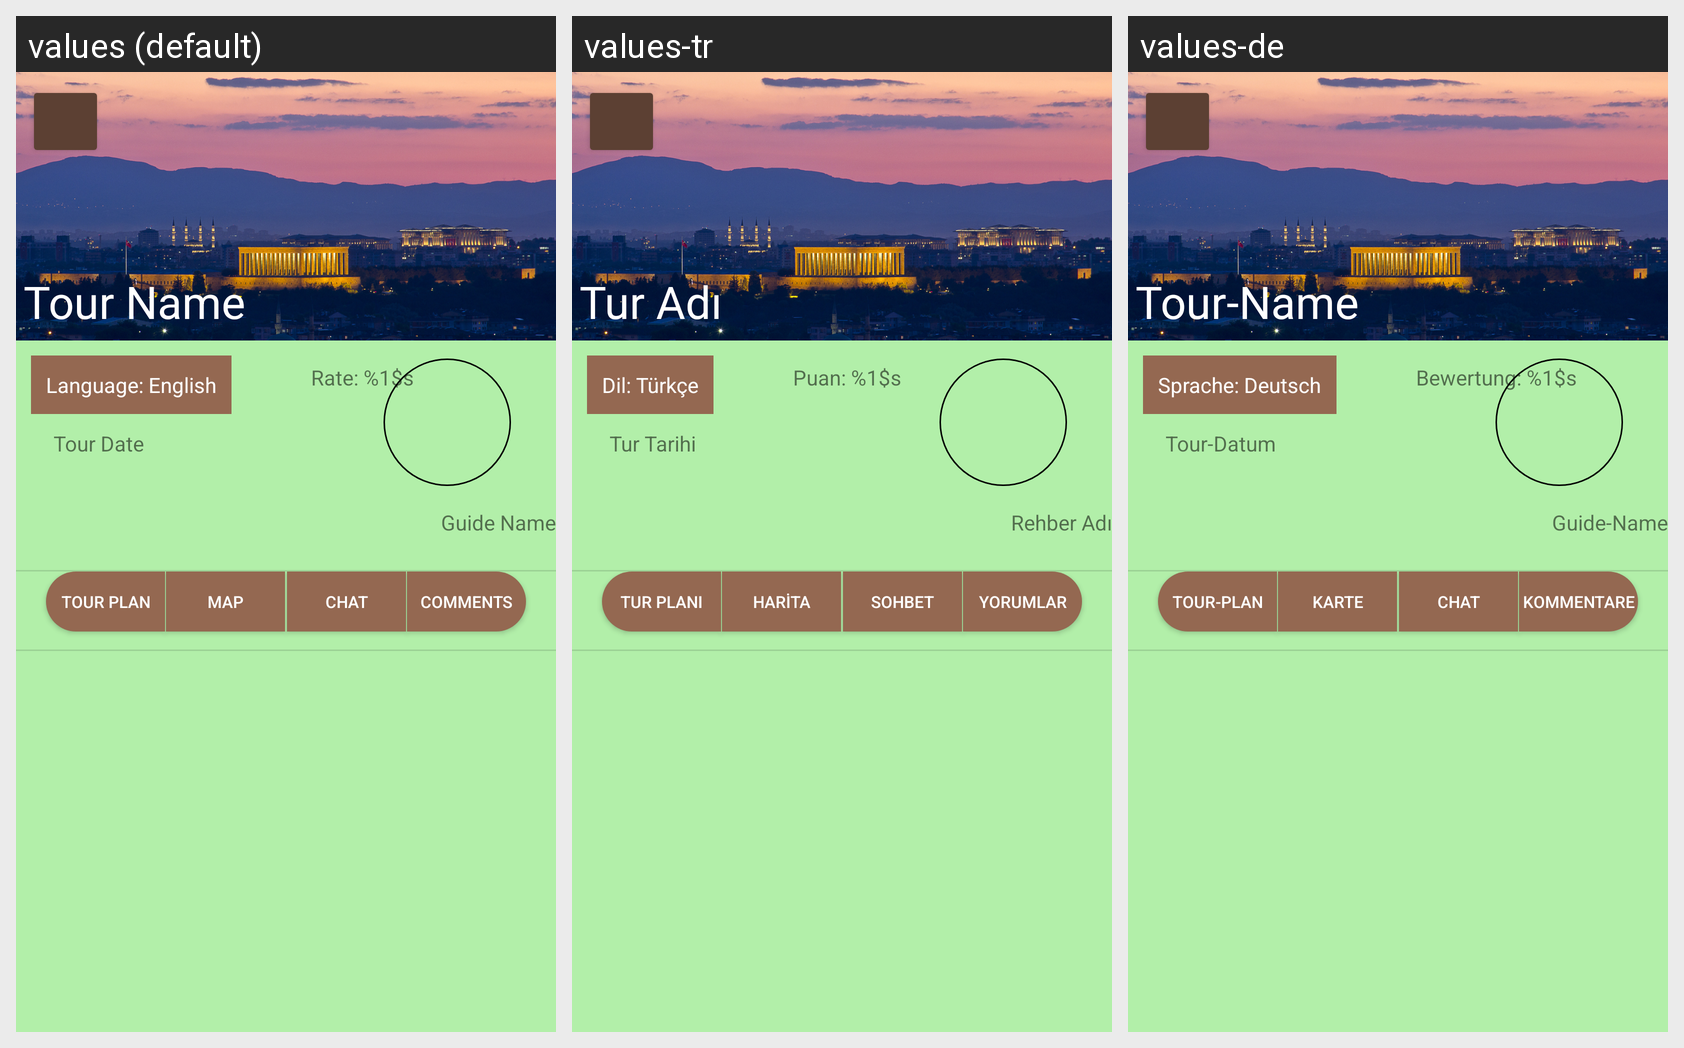

Strings drawn on this Android screen and how each of the app's shown locales translates them:
Android screen res/layout/activity_tour_information_page.xml rendered under 3 locales, left to right: values (default), values-tr, values-de. Device: Nexus 5 (rendered at 1080×1920; each locale shown at half size, 540×960, under a caption strip naming it); theme Theme.ActualTravellerKiviProjectUI.
Strings drawn on this screen, with the default value and each locale's value (text and hints the layout hard-codes, and strings that could not be matched under every locale, appear in the picture but are not listed):

activity_tour_information_page_name
  values: Tour Name
  values-tr: Tur Adı
  values-de: Tour-Name

activity_tour_information_page_language
  values: Language: English
  values-tr: Dil: Türkçe
  values-de: Sprache: Deutsch

activity_tour_information_page_rate
  values: Rate: %1$s
  values-tr: Puan: %1$s
  values-de: Bewertung: %1$s

activity_tour_information_page_date
  values: Tour Date
  values-tr: Tur Tarihi
  values-de: Tour-Datum

Guidename
  values: Guide Name
  values-tr: Rehber Adı
  values-de: Guide-Name

TourPlan
  values: Tour Plan
  values-tr: Tur Planı
  values-de: Tour-Plan

Map
  values: Map
  values-tr: Harita
  values-de: Karte

Chat
  values: Chat
  values-tr: Sohbet
  values-de: Chat

Comments
  values: Comments
  values-tr: Yorumlar
  values-de: Kommentare
